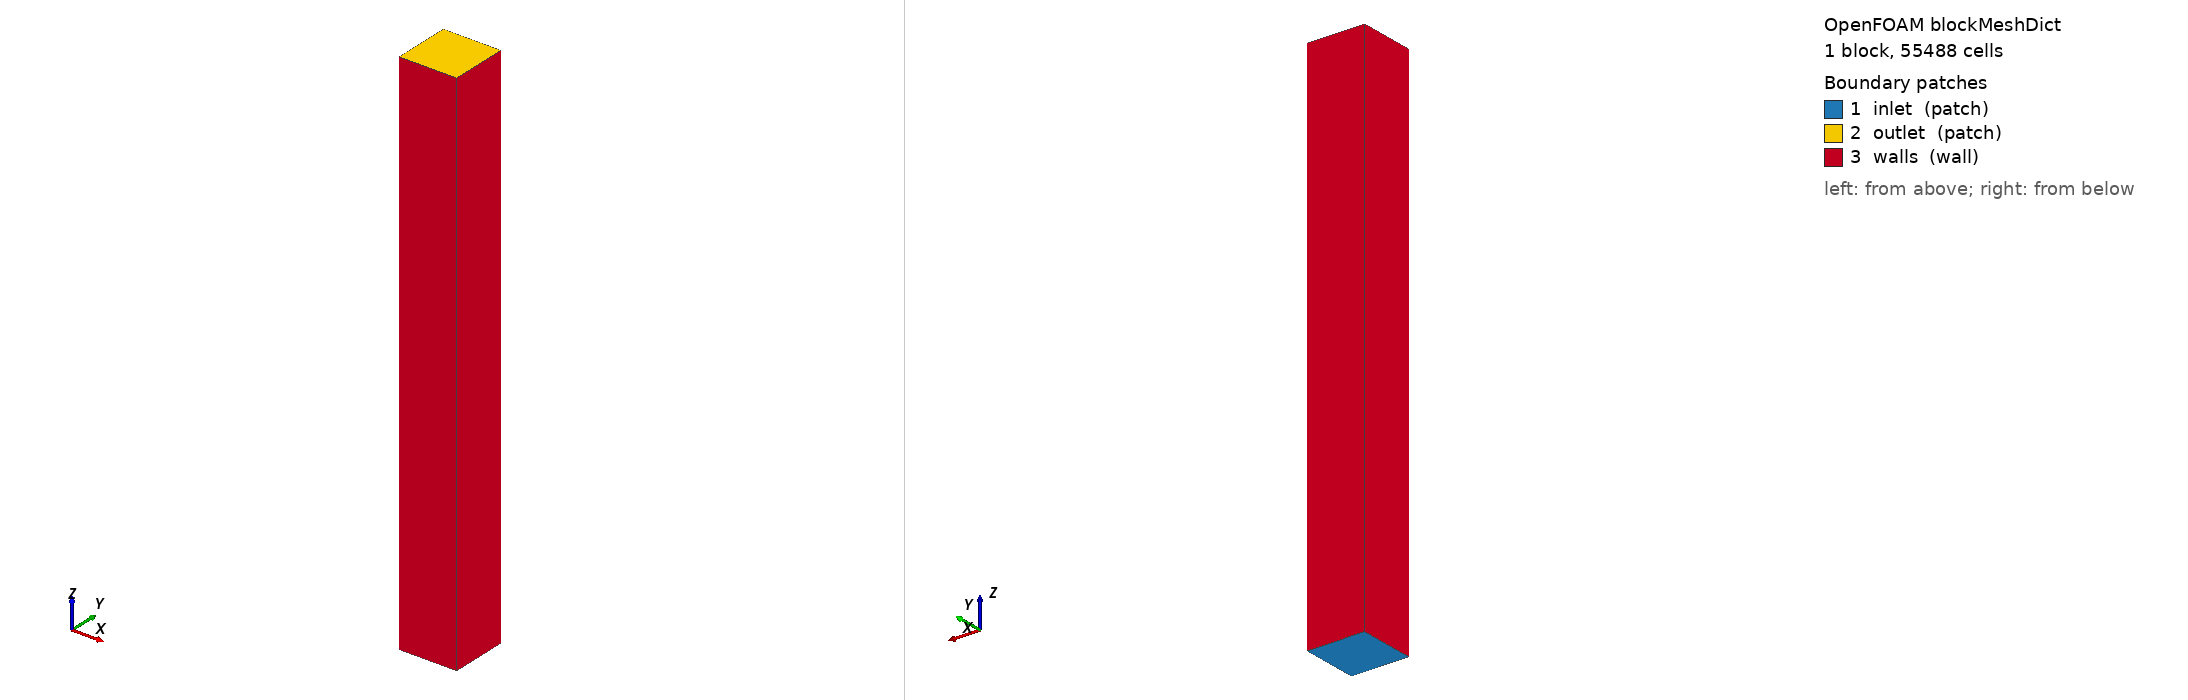

OpenFOAM case: the mesh blockMesh builds from blockMeshDict, 1 block(s), 55488 cells. Boundary patches (legend numbers): 1 inlet (patch), 2 outlet (patch), 3 walls (wall). Left view from above one corner, right view from below the opposite corner. Boundary conditions: 0 field file(s) under 0/; 0 of 3 drawn patches have an entry in a shipped field file.

=== system/blockMeshDict ===
FoamFile
{
    version     2.0;
    format      ascii;
    class       dictionary;
    object      blockMeshDict;
}

convertToMeters 0.01;

vertices
(
    (0.04035 0.04035 0)   // point 0
    (0.04035 21.49095 0)   // point 1
    (21.49095 0.04035 0) // point 2
    (21.49095 21.49095 0) // point 3
    (0.04035 0.04035 200.5613)   // point 4
    (0.04035 21.49095 200.5613)   // point 5
    (21.49095 0.04035 200.5613) // point 6
    (21.49095 21.49095 200.5613) // point 7
);

blocks
(
    hex (0 2 3 1 4 6 7 5) (34 34 48) simpleGrading (1 1 1)
);

edges ( );
boundary
(
    inlet
    {
        type patch;
        faces ((0 2 3 1));
    }
    outlet
    {
        type patch;
        faces ((4 6 7 5));
    }
    walls
    {
        type wall;
        faces ((0 1 5 4)(2 3 7 6)(1 3 7 5)(0 2 6 4));
    }
);
mergePatchPairs ( );

=== system/controlDict ===
FoamFile
{
    version     2.0;
    format      ascii;
    class       dictionary;
    object      controlDict;
}
application     buoyantPimpleFoam;
startFrom       startTime;
startTime       0;
stopAt          endTime;
endTime         1;
deltaT          1;
writeControl    timeStep;
writeInterval   1000000;
purgeWrite      0;
